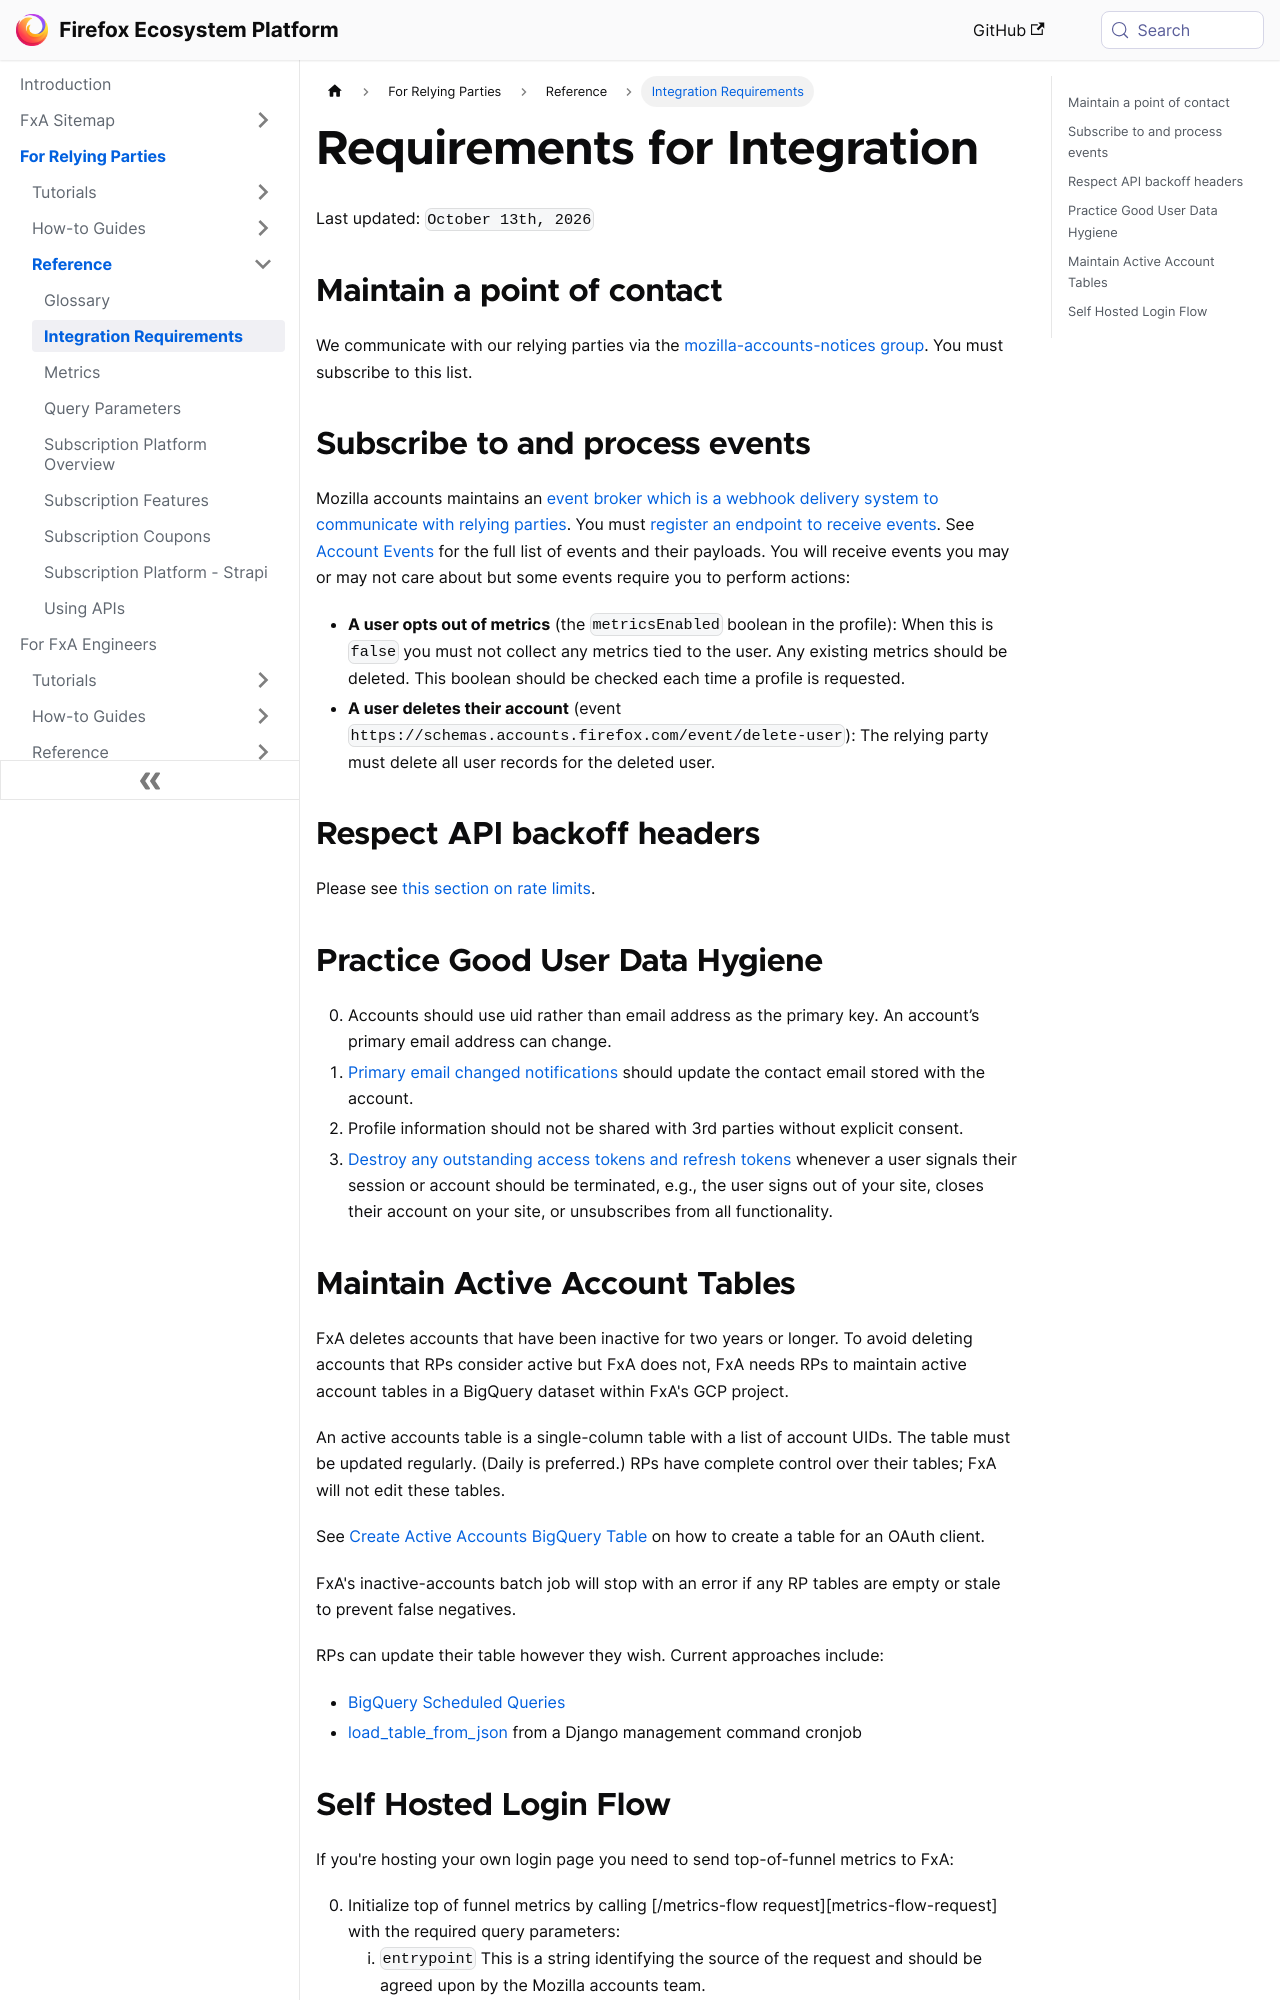

repository: mozilla/ecosystem-platform · page: relying-parties/reference/integration-requirements.html · generator: docusaurus

---
title: Requirements for Integration
sidebar_label: Integration Requirements
---

Last updated: `October 13th, 2026`


## Maintain a point of contact 
We communicate with our relying parties via the [mozilla-accounts-notices group](https://groups.google.com/a/mozilla.com/g/mozilla-accounts-notices).  You must subscribe to this list.

## Subscribe to and process events
Mozilla accounts maintains an [event broker which is a webhook delivery system to communicate with relying parties](/relying-parties/tutorials/integration-with-fxa#webhook-events).  You must [register an endpoint to receive events](/relying-parties/tutorials/integration-with-fxa#register-for-webhooks).  See [Account Events](/reference/account-events) for the full list of events and their payloads.  You will receive events you may or may not care about but some events require you to perform actions:

- **A user opts out of metrics** (the `metricsEnabled` boolean in the profile):  When this is `false` you must not collect any metrics tied to the user.  Any existing metrics should be deleted.  This boolean should be checked each time a profile is requested.
- **A user deletes their account** (event `https://schemas.accounts.firefox.com/event/delete-user`):  The relying party must delete all user records for the deleted user.

## Respect API backoff headers
Please see [this section on rate limits](/relying-parties/reference/using-apis).

## Practice Good User Data Hygiene
0. Accounts should use uid rather than email address as the primary key. An account’s primary email address can change.
0. [Primary email changed notifications](https://github.com/mozilla/fxa/tree/main/packages/fxa-event-broker#profile-change) should update the contact email stored with the account.
0. Profile information should not be shared with 3rd parties without explicit consent.
0. [Destroy any outstanding access tokens and refresh tokens](/api#tag/Oauth/operation/postOauthDestroy) whenever a user signals their session or account should be terminated, e.g., the user signs out of your site, closes their account on your site, or unsubscribes from all functionality.
